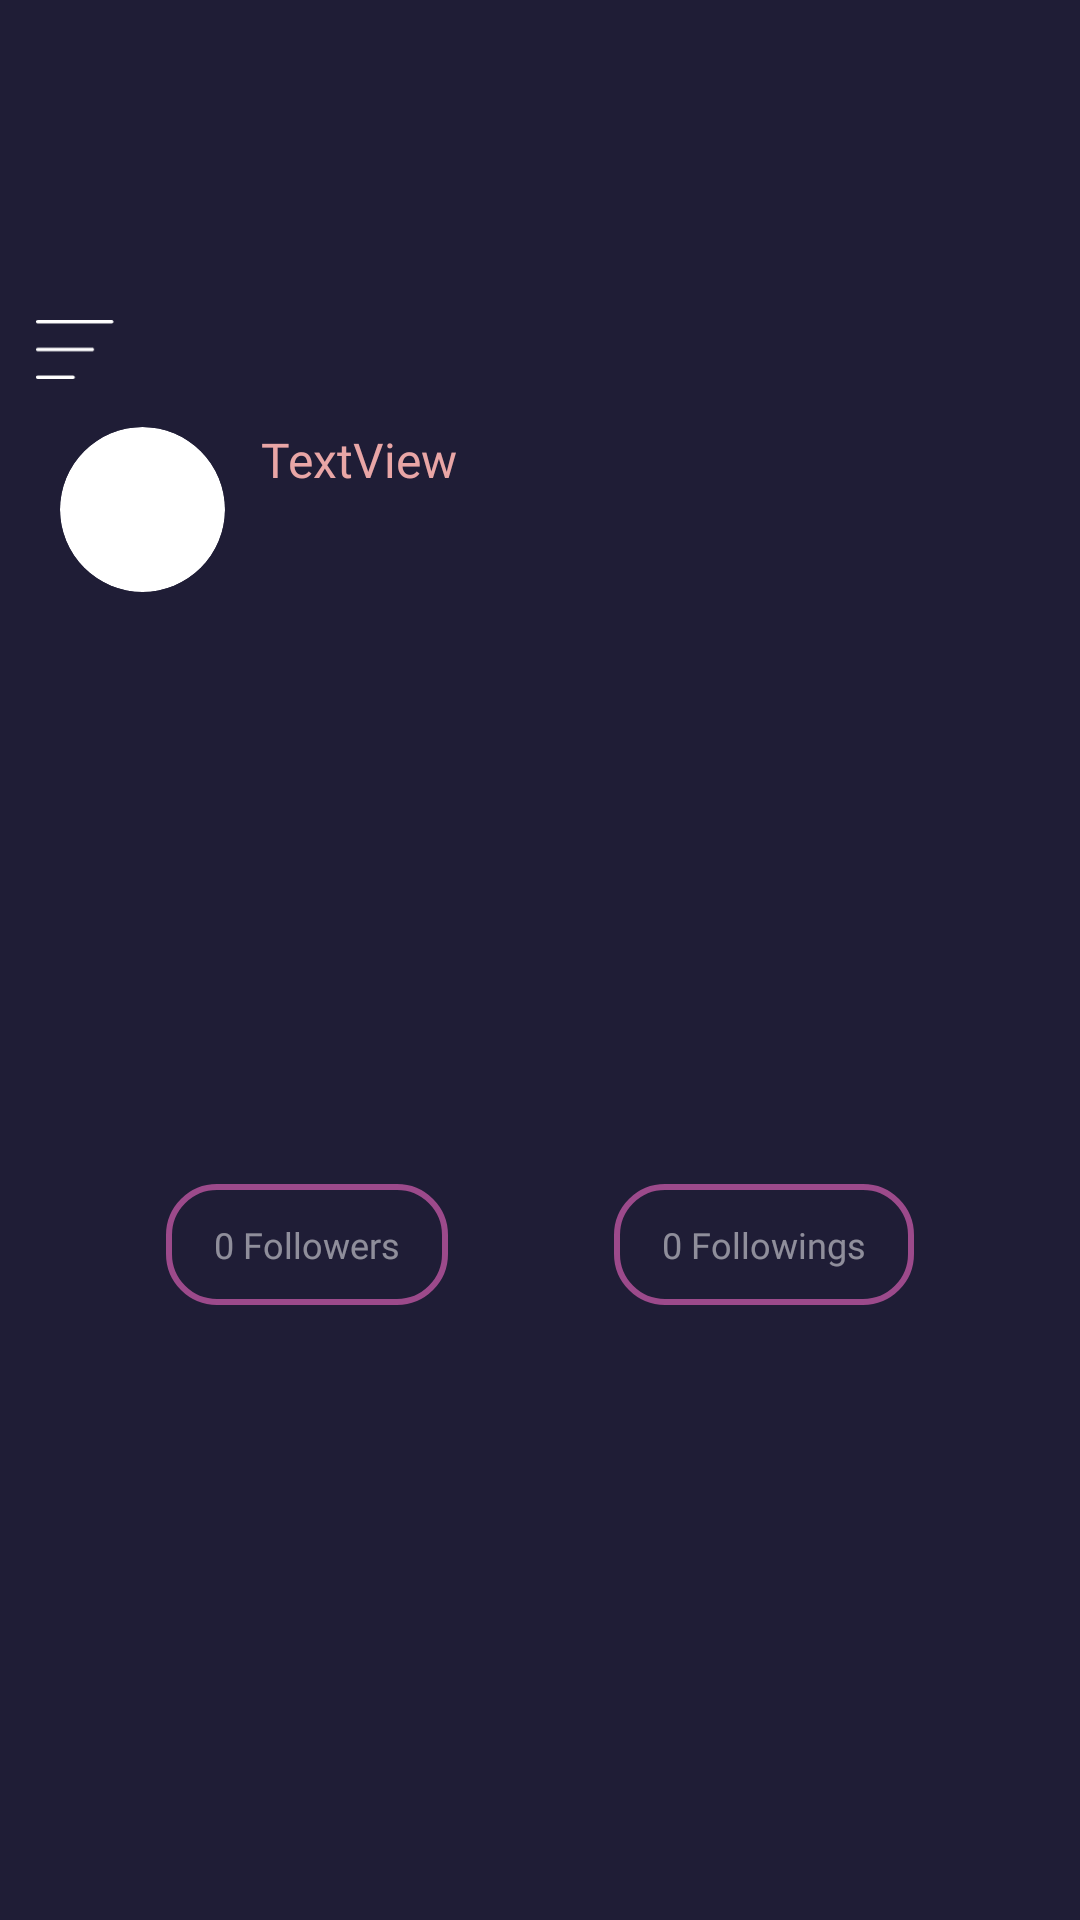

Here is an Android app screen rendered from its layout file. Give the layout XML and the strings, colors and styles it references.
<!-- AndroidManifest.xml: application theme Theme.MovieApp -->
<!-- res/layout/header_nav.xml -->
<?xml version="1.0" encoding="utf-8"?>
<androidx.constraintlayout.widget.ConstraintLayout xmlns:android="http://schemas.android.com/apk/res/android"
    xmlns:app="http://schemas.android.com/apk/res-auto"
    xmlns:tools="http://schemas.android.com/tools"
    android:layout_width="match_parent"
    android:layout_height="wrap_content"
    android:background="#1F1D36">

    <ImageView
        android:backgroundTint="@color/white"
        android:id="@+id/drawerButton"
        android:layout_width="26dp"
        android:layout_height="wrap_content"
        android:layout_marginStart="12dp"
        android:layout_marginTop="30dp"
        android:adjustViewBounds="true"
        app:layout_constraintStart_toStartOf="parent"
        app:layout_constraintTop_toTopOf="@+id/guideline11"
        app:srcCompat="@drawable/more" />

    <androidx.constraintlayout.widget.Guideline
        android:id="@+id/guideline11"
        android:layout_width="wrap_content"
        android:layout_height="wrap_content"
        android:orientation="horizontal"
        app:layout_constraintGuide_percent="0.12" />

    <ImageView
        android:id="@+id/headerPPImageView"
        android:layout_width="55dp"
        android:layout_height="55dp"
        android:layout_marginStart="20dp"
        android:layout_marginTop="16dp"
        android:adjustViewBounds="true"
        android:background="@drawable/circle"
        android:clipToOutline="true"
        android:scaleType="centerCrop"
        app:layout_constraintStart_toStartOf="parent"
        app:layout_constraintTop_toBottomOf="@+id/drawerButton"
        app:srcCompat="@drawable/pp" />

    <TextView
        android:id="@+id/drawerNameTextView"
        android:layout_width="wrap_content"
        android:layout_height="wrap_content"
        android:layout_marginStart="12dp"
        android:fontFamily="@font/open_sans_semibold"
        android:text="TextView"
        android:textColor="#E9A6A6"
        android:textSize="16sp"
        app:layout_constraintStart_toEndOf="@+id/headerPPImageView"
        app:layout_constraintTop_toTopOf="@+id/headerPPImageView" />

    <TextView
        android:id="@+id/textView25"
        android:layout_width="wrap_content"
        android:layout_height="wrap_content"
        android:layout_marginTop="16dp"
        android:layout_marginBottom="24dp"
        android:background="@drawable/drawer_item"
        android:fontFamily="@font/open_sans_semibold"
        android:paddingStart="16dp"
        android:paddingTop="12dp"
        android:paddingEnd="16dp"
        android:paddingBottom="12dp"
        android:text="0 Followers"
        android:textColor="#80FFFFFF"
        android:textSize="12sp"
        app:layout_constraintBottom_toBottomOf="parent"
        app:layout_constraintEnd_toStartOf="@+id/textView26"
        app:layout_constraintHorizontal_bias="0.5"
        app:layout_constraintStart_toStartOf="parent"
        app:layout_constraintTop_toBottomOf="@+id/headerPPImageView" />

    <TextView
        android:id="@+id/textView26"
        android:layout_width="wrap_content"
        android:layout_height="wrap_content"
        android:background="@drawable/drawer_item"
        android:fontFamily="@font/open_sans_semibold"
        android:paddingStart="16dp"
        android:paddingTop="12dp"
        android:paddingEnd="16dp"
        android:paddingBottom="12dp"
        android:text="0 Followings"
        android:textColor="#80FFFFFF"
        android:textSize="12sp"
        app:layout_constraintEnd_toEndOf="parent"
        app:layout_constraintHorizontal_bias="0.5"
        app:layout_constraintStart_toEndOf="@+id/textView25"
        app:layout_constraintTop_toTopOf="@+id/textView25" />
</androidx.constraintlayout.widget.ConstraintLayout>
<!-- resources referenced by this layout -->
<resources>
  <color name="white">#FFFFFFFF</color>
  <!-- drawable circle (drawable) -->
  <?xml version="1.0" encoding="utf-8"?>
  <shape xmlns:android="http://schemas.android.com/apk/res/android"
      android:shape="oval">
      <solid android:color="@color/white"/>
      <size android:height="15dp"
          android:width="15dp"/>
  
  </shape>
  <!-- drawable drawer_item (drawable) -->
  <?xml version="1.0" encoding="utf-8"?>
  <shape xmlns:android="http://schemas.android.com/apk/res/android"
      android:shape="rectangle">
      <corners android:radius="16dp"/>
      <stroke android:color="#9C4A8B"
          android:width="2dp"/>
  
  </shape>
  <!-- drawable more: png bitmap (drawable, 306 bytes) -->
  <style name="Theme.MovieApp" parent="Base.Theme.MovieApp" />
  <style name="Base.Theme.MovieApp" parent="Theme.Material3.DayNight.NoActionBar">
  
          
           <item name="colorPrimary">#E9A6A6</item>
          <item name="android:statusBarColor">
              #1F1D36
          </item>
      </style>
</resources>
